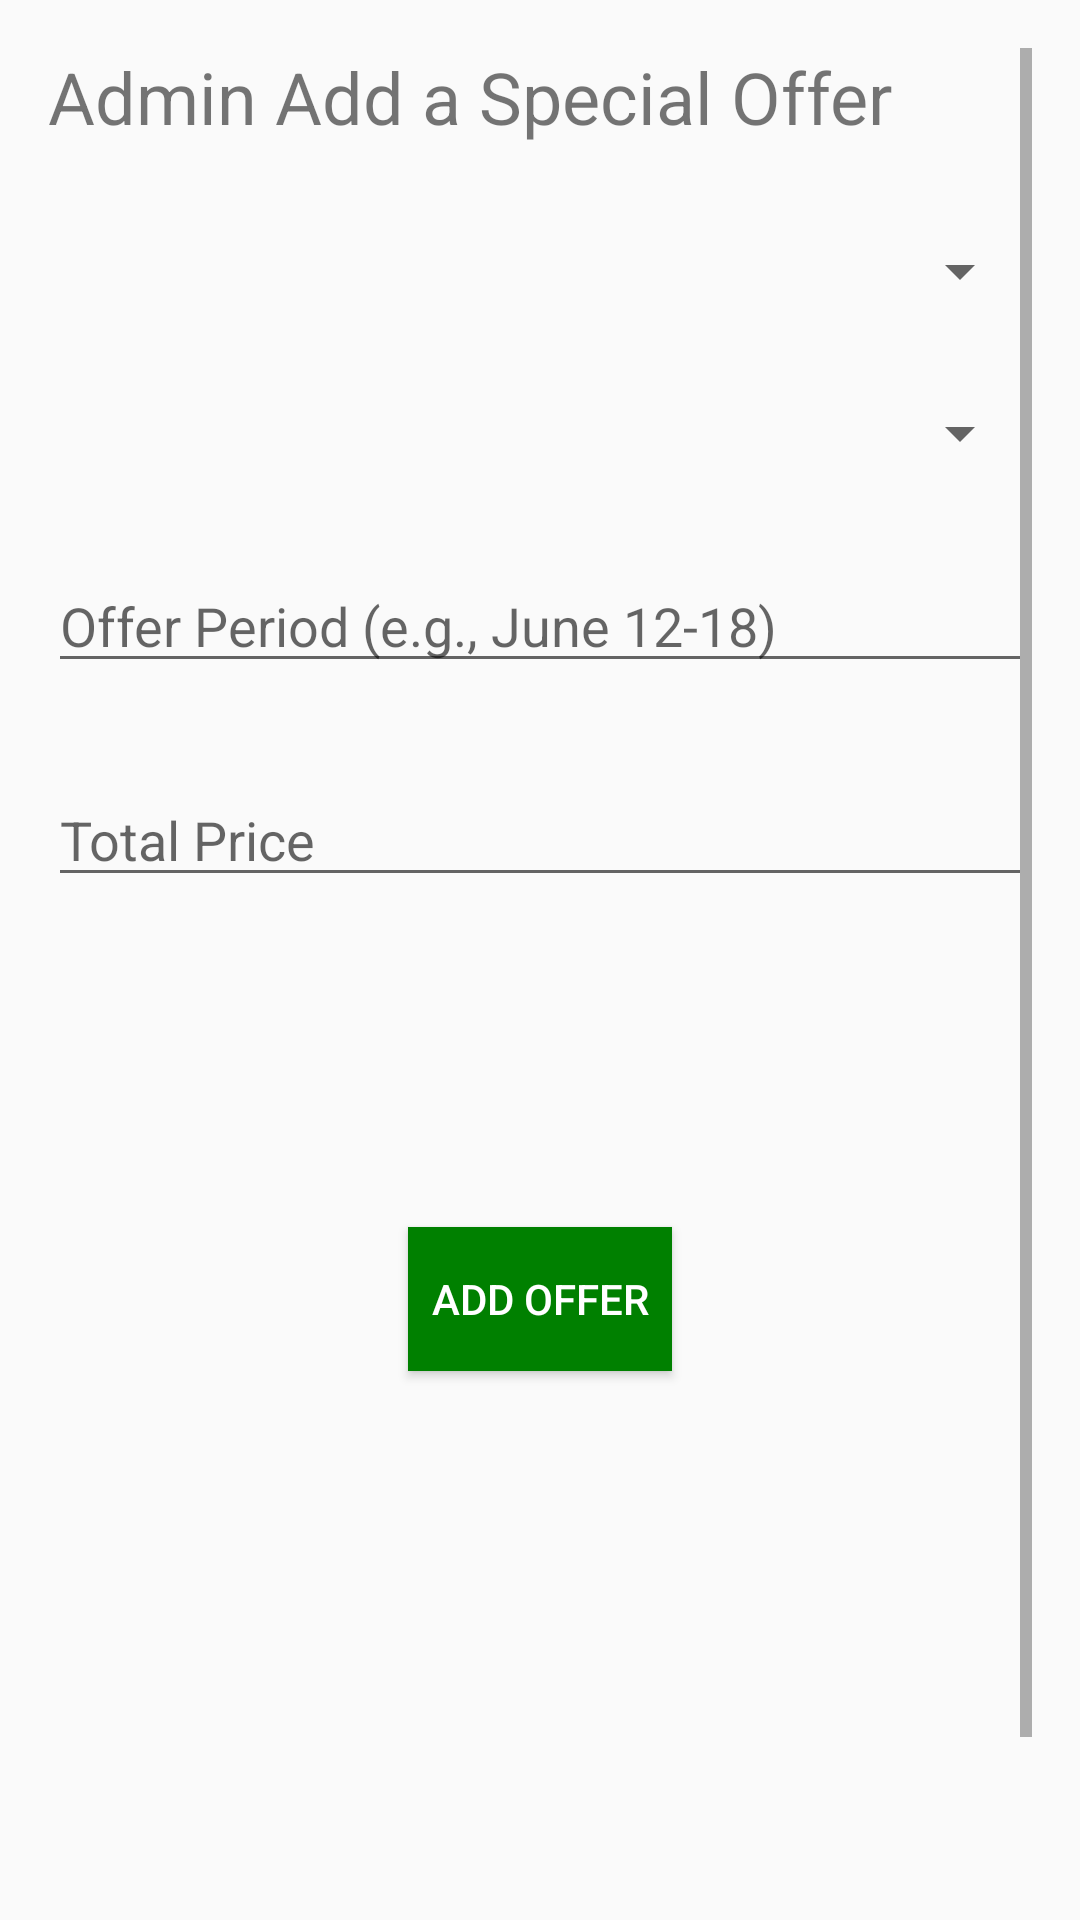

Produce the Android XML layout that renders to this screen, including the resource entries it uses.
<!-- AndroidManifest.xml: activity theme Theme.ThemeBar -->
<!-- res/layout/activity_admin_add_special_offers.xml -->
<?xml version="1.0" encoding="utf-8"?>
<androidx.drawerlayout.widget.DrawerLayout xmlns:android="http://schemas.android.com/apk/res/android"
    xmlns:app="http://schemas.android.com/apk/res-auto"
    xmlns:tools="http://schemas.android.com/tools"
    android:id="@+id/drawer_layout"
    android:layout_width="match_parent"
    android:layout_height="match_parent"
    android:fitsSystemWindows="true"
    tools:context=".AdminAddSpecialOffersActivity">

    <ScrollView
        android:layout_width="match_parent"
        android:layout_height="match_parent"
        android:padding="16dp">

        <LinearLayout
            android:layout_width="match_parent"
            android:layout_height="wrap_content"
            android:orientation="vertical">

            <TextView
                android:id="@+id/textViewTitle"
                android:layout_width="wrap_content"
                android:layout_height="wrap_content"
                android:text="Admin Add a Special Offer"
                android:textSize="24sp"
                android:layout_centerHorizontal="true" />

            <Spinner
                android:id="@+id/spinnerPizzaType"
                android:layout_width="match_parent"
                android:layout_height="wrap_content"
                android:layout_below="@id/textViewTitle"
                android:layout_marginTop="30dp" />

            <Spinner
                android:id="@+id/spinnerPizzaSize"
                android:layout_width="match_parent"
                android:layout_height="wrap_content"
                android:layout_below="@id/spinnerPizzaType"
                android:layout_marginTop="30dp" />

            <EditText
                android:id="@+id/editTextOfferPeriod"
                android:layout_width="match_parent"
                android:layout_height="wrap_content"
                android:hint="Offer Period (e.g., June 12-18)"
                android:layout_below="@id/spinnerPizzaSize"
                android:layout_marginTop="30dp" />

            <EditText
                android:id="@+id/editTextTotalPrice"
                android:layout_width="match_parent"
                android:layout_height="wrap_content"
                android:hint="Total Price"
                android:inputType="numberDecimal"
                android:layout_below="@id/editTextOfferPeriod"
                android:layout_marginTop="30dp" />

            <Button
                android:id="@+id/buttonAddOffer"
                android:layout_width="wrap_content"
                android:layout_height="wrap_content"
                android:layout_below="@id/editTextTotalPrice"
                android:layout_centerHorizontal="true"
                android:layout_marginTop="110dp"
                android:background="#008000"
                android:layout_gravity="center"
                android:text="Add Offer"
                android:textColor="@color/white" />
            <ImageView
                android:id="@+id/imageView"
                android:layout_width="100dp"
                android:layout_height="218dp"
                android:layout_marginStart="4dp"
                android:layout_marginBottom="16dp"
                android:layout_gravity="center"
                app:layout_constraintVertical_bias="0.0"
                app:srcCompat="@drawable/tick" />
        </LinearLayout>
    </ScrollView>

    <com.google.android.material.navigation.NavigationView
        android:id="@+id/nav_view"
        android:layout_width="wrap_content"
        android:layout_height="match_parent"
        android:layout_gravity="start"
        android:fitsSystemWindows="true"
        app:menu="@menu/admin_menu" />

</androidx.drawerlayout.widget.DrawerLayout>
<!-- resources referenced by this layout -->
<resources>
  <style name="Theme.ThemeBar" parent="Theme.AppCompat.Light.DarkActionBar">
          <item name="colorPrimaryDark">#172688</item>
      </style>
  <!-- not gathered from this repository: default colours our renderer supplied (Android Studio template values) -->
  <color name="white">#FFFFFFFF</color>
</resources>
